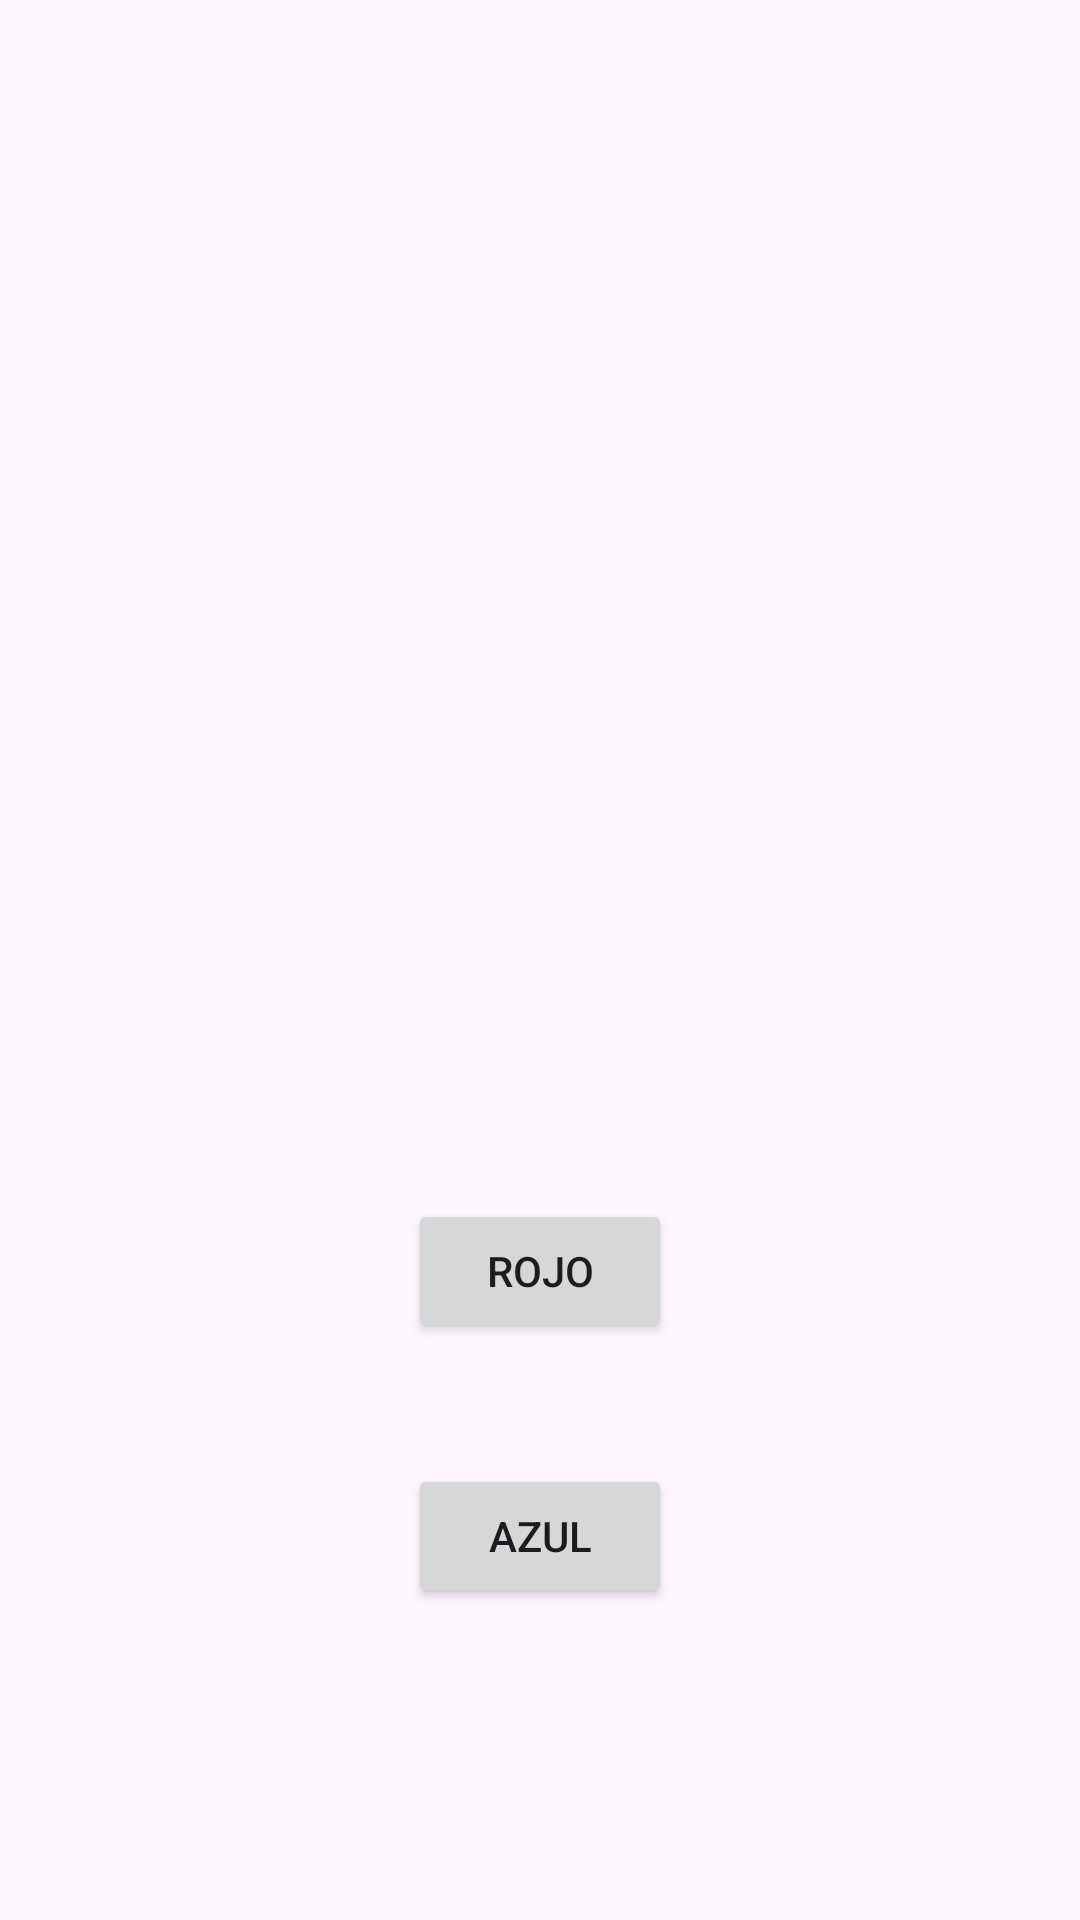

Layout XML and referenced resources for this Android screen:
<!-- AndroidManifest.xml: application theme Theme.IDNPactividadFragment -->
<!-- res/layout/activity_main.xml -->
<?xml version="1.0" encoding="utf-8"?>
<androidx.constraintlayout.widget.ConstraintLayout xmlns:android="http://schemas.android.com/apk/res/android"
    xmlns:app="http://schemas.android.com/apk/res-auto"
    xmlns:tools="http://schemas.android.com/tools"
    android:id="@+id/main"
    android:layout_width="match_parent"
    android:layout_height="match_parent"
    tools:context=".MainActivity">

    <FrameLayout
        android:id="@+id/frameLayout"
        android:layout_width="410dp"
        android:layout_height="359dp"
        app:layout_constraintEnd_toEndOf="parent"
        app:layout_constraintStart_toStartOf="parent"
        app:layout_constraintTop_toTopOf="parent">

    </FrameLayout>

    <Button
        android:id="@+id/btnRed"
        android:layout_width="wrap_content"
        android:layout_height="wrap_content"
        android:text="Rojo"
        app:layout_constraintBottom_toTopOf="@+id/btnBlue"
        app:layout_constraintEnd_toEndOf="parent"
        app:layout_constraintStart_toStartOf="parent"
        app:layout_constraintTop_toBottomOf="@+id/frameLayout" />

    <Button
        android:id="@+id/btnBlue"
        android:layout_width="wrap_content"
        android:layout_height="wrap_content"
        android:layout_marginBottom="104dp"
        android:text="Azul"
        app:layout_constraintBottom_toBottomOf="parent"
        app:layout_constraintEnd_toEndOf="parent"
        app:layout_constraintStart_toStartOf="parent" />
</androidx.constraintlayout.widget.ConstraintLayout>
<!-- resources referenced by this layout -->
<resources>
  <style name="Theme.IDNPactividadFragment" parent="Base.Theme.IDNPactividadFragment" />
  <style name="Base.Theme.IDNPactividadFragment" parent="Theme.Material3.DayNight.NoActionBar">
          
          
      </style>
</resources>
